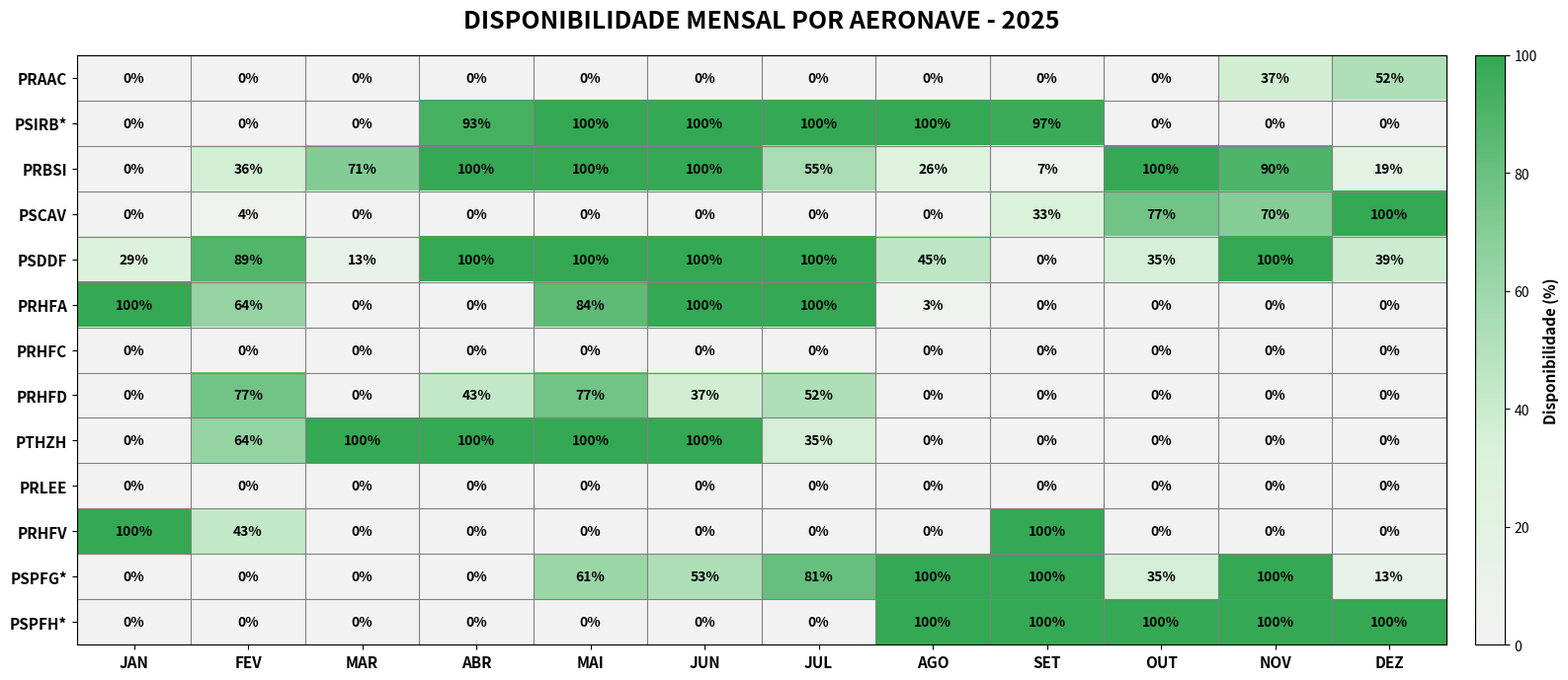

This figure's Python source:
import matplotlib.pyplot as plt
import matplotlib.colors as mcolors
import numpy as np
import pandas as pd

# =========================
# DADOS
# =========================
meses = ["JAN", "FEV", "MAR", "ABR", "MAI", "JUN", "JUL", "AGO", "SET", "OUT", "NOV", "DEZ"]

dados_brutos = {
    "PRAAC":  ["0%", "0%", "0%", "0%", "0%", "0%", "0%", "0%", "0%", "0%", "37%", "52%"],
    "PSIRB*": ["0%", "0%", "0%", "93%", "100%", "100%", "100%", "100%", "97%", "0%", "0%", "0%"],
    "PRBSI":  ["0%", "36%", "71%", "100%", "100%", "100%", "55%", "26%", "7%", "100%", "90%", "19%"],
    "PSCAV":  ["0%", "4%", "0%", "0%", "0%", "0%", "0%", "0%", "33%", "77%", "70%", "100%"],
    "PSDDF":  ["29%", "89%", "13%", "100%", "100%", "100%", "100%", "45%", "0%", "35%", "100%", "39%"],
    "PRHFA":  ["100%", "64%", "0%", "0%", "84%", "100%", "100%", "3%", "0%", "0%", "0%", "0%"],
    "PRHFC":  ["0%", "0%", "0%", "0%", "0%", "0%", "0%", "0%", "0%", "0%", "0%", "0%"],
    "PRHFD":  ["0%", "77%", "0%", "43%", "77%", "37%", "52%", "0%", "0%", "0%", "0%", "0%"],
    "PTHZH":  ["0%", "64%", "100%", "100%", "100%", "100%", "35%", "0%", "0%", "0%", "0%", "0%"],
    "PRLEE":  ["0%", "0%", "0%", "0%", "0%", "0%", "0%", "0%", "0%", "0%", "0%", "0%"],
    "PRHFV":  ["100%", "43%", "0%", "0%", "0%", "0%", "0%", "0%", "100%", "0%", "0%", "0%"],
    "PSPFG*": ["-", "-", "-", "-", "61%", "53%", "81%", "100%", "100%", "35%", "100%", "13%"],
    "PSPFH*": ["-", "-", "-", "-", "-", "-", "0%", "100%", "100%", "100%", "100%", "100%"],
}

# =========================
# FUNÇÃO DE CONVERSÃO
# =========================
def converter_percentual(valor):
    """
    Converte valores como:
    '37%', '61', '-', '—', '' em float.
    Tudo que não for numérico vira 0.
    """
    if pd.isna(valor):
        return 0.0

    s = str(valor).strip().replace("%", "").replace(",", ".")

    if s in ["", "-", "–", "—", "None", "nan"]:
        return 0.0

    try:
        return float(s)
    except ValueError:
        return 0.0

# =========================
# DATAFRAME
# =========================
df = pd.DataFrame(
    {aeronave: [converter_percentual(v) for v in valores]
     for aeronave, valores in dados_brutos.items()},
    index=meses
).T  # Linhas = aeronaves | Colunas = meses

# =========================
# HEATMAP
# =========================
fig, ax = plt.subplots(figsize=(16, 7))

# Mapa de cores: branco -> verde claro -> verde médio -> verde mais forte
cmap = mcolors.LinearSegmentedColormap.from_list(
    "disponibilidade_verde",
    ["#f2f2f2", "#d9f2d9", "#8fd19e", "#34a853"]
)

im = ax.imshow(df.values, cmap=cmap, vmin=0, vmax=100, aspect="auto")

# Título
ax.set_title("DISPONIBILIDADE MENSAL POR AERONAVE - 2025", fontsize=18, fontweight="bold", pad=20)

# Rótulos dos eixos
ax.set_xticks(np.arange(len(df.columns)))
ax.set_xticklabels(df.columns, fontsize=11, fontweight="bold")

ax.set_yticks(np.arange(len(df.index)))
ax.set_yticklabels(df.index, fontsize=11, fontweight="bold")

# Linhas de grade entre as células
ax.set_xticks(np.arange(-0.5, len(df.columns), 1), minor=True)
ax.set_yticks(np.arange(-0.5, len(df.index), 1), minor=True)
ax.grid(which="minor", color="gray", linestyle="-", linewidth=0.8)
ax.tick_params(which="minor", bottom=False, left=False)

# Escrever os percentuais dentro de cada célula
for i in range(df.shape[0]):
    for j in range(df.shape[1]):
        valor = df.iloc[i, j]
        texto = f"{int(round(valor))}%"
        ax.text(
            j, i, texto,
            ha="center", va="center",
            color="black",
            fontsize=10,
            fontweight="bold"
        )

# Barra de cor
cbar = plt.colorbar(im, ax=ax, fraction=0.025, pad=0.02)
cbar.set_label("Disponibilidade (%)", fontsize=11, fontweight="bold")

plt.tight_layout()
plt.show()

# Para salvar:
# plt.savefig("heatmap_disponibilidade_2025.png", dpi=300, bbox_inches="tight")
